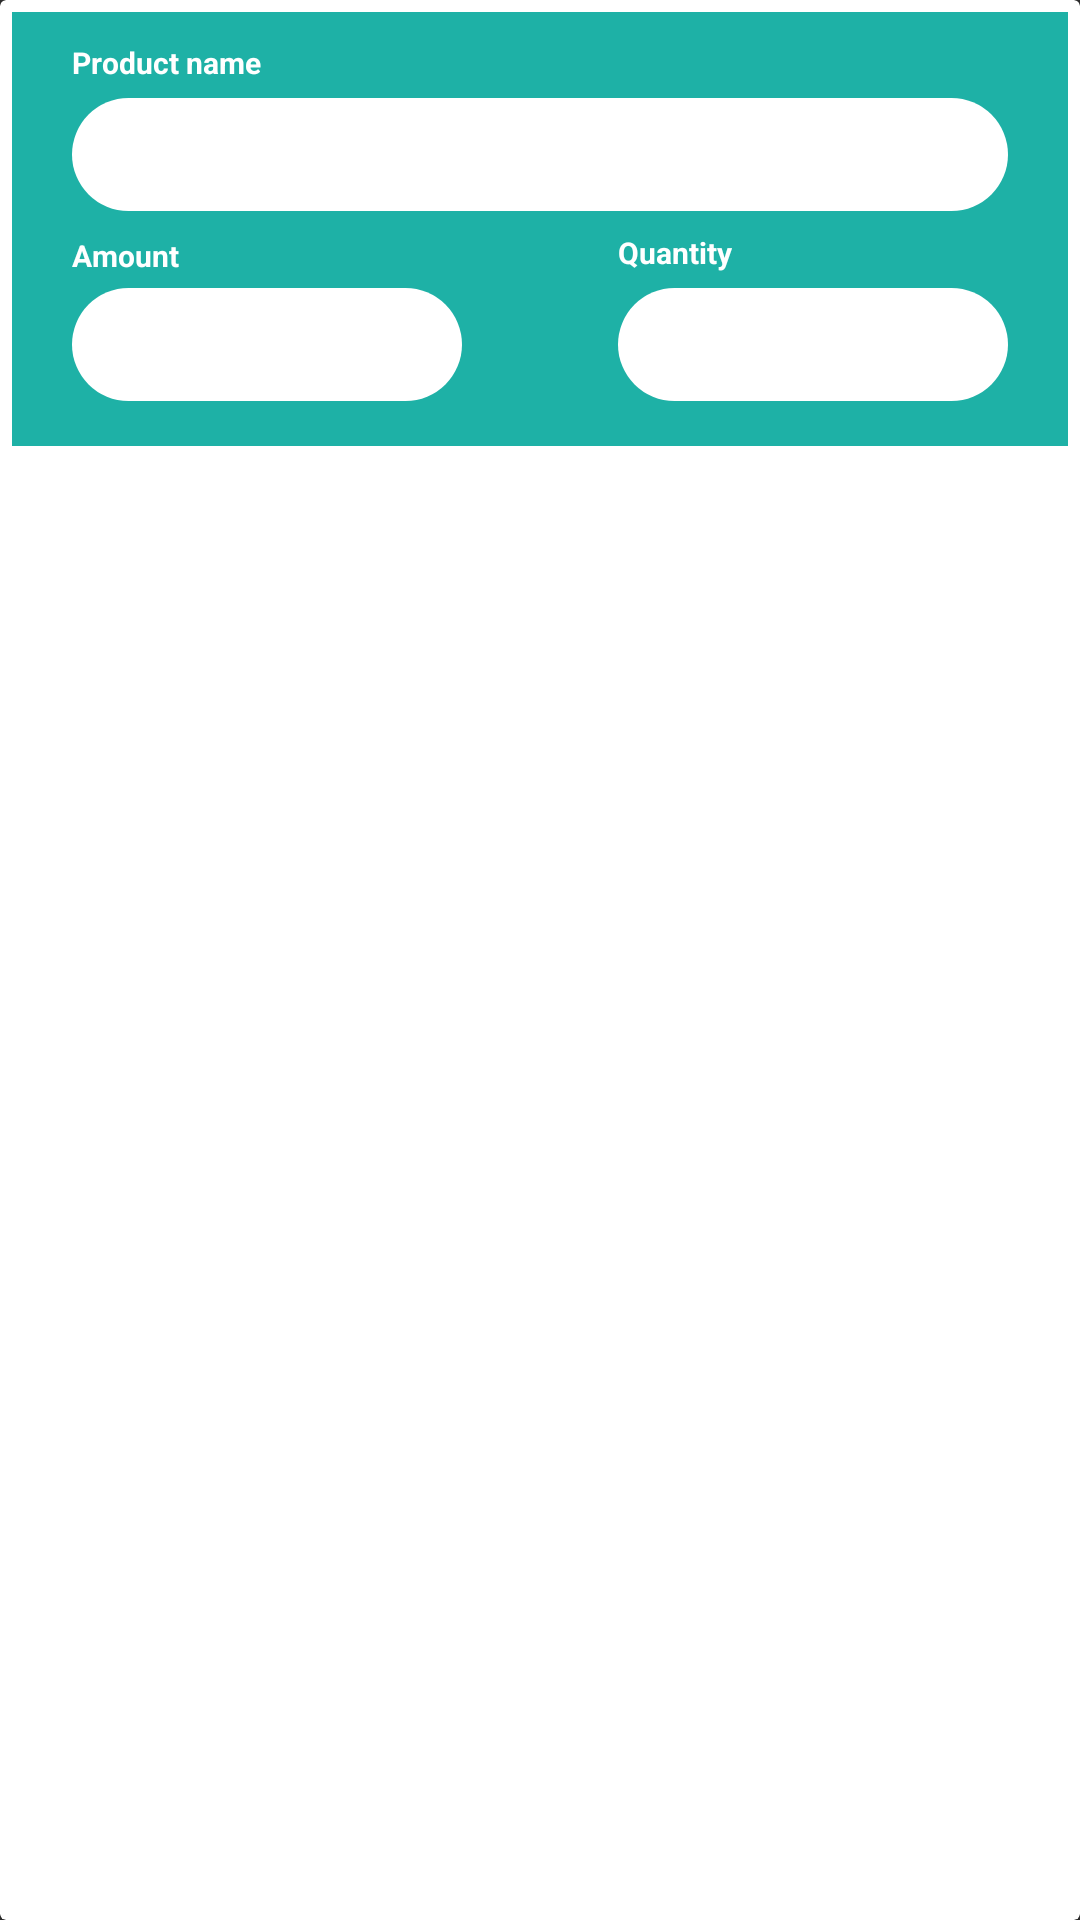

Reconstruct the res/layout file that produces this screen, plus the resources it refers to.
<!-- AndroidManifest.xml: application theme Theme.BillzyAndroid -->
<!-- res/layout/card.xml -->
<?xml version="1.0" encoding="utf-8"?>
<androidx.cardview.widget.CardView xmlns:android="http://schemas.android.com/apk/res/android"
    xmlns:app="http://schemas.android.com/apk/res-auto"
    xmlns:card_view="http://schemas.android.com/apk/res-auto"
    xmlns:tools="http://schemas.android.com/tools"
    android:layout_width="match_parent"
    android:layout_height="wrap_content"
    android:background="@color/white"
    app:cardBackgroundColor="@color/white">

    <androidx.constraintlayout.widget.ConstraintLayout

        android:layout_width="match_parent"
        android:layout_height="wrap_content"
        android:layout_margin="4dp"
        android:background="@color/major_color"
        app:layout_constraintBottom_toBottomOf="parent"
        app:layout_constraintEnd_toEndOf="parent"
        app:layout_constraintStart_toStartOf="parent"
        app:layout_constraintTop_toTopOf="parent">

        <EditText
            android:id="@+id/productName"
            android:layout_width="match_parent"
            android:layout_height="wrap_content"
            android:layout_marginStart="20dp"
            android:layout_marginTop="5dp"
            android:layout_marginEnd="20dp"
            android:background="@drawable/bg_edit_text"
            android:ems="10"
            android:inputType="textPersonName"
            android:minHeight="30dp"
            android:padding="8dp"
            android:paddingStart="10dp"
            android:paddingEnd="10dp"
            android:textColor="@color/black"
            android:textColorHint="@color/grey"
            android:textSize="16sp"
            app:layout_constraintEnd_toEndOf="parent"
            app:layout_constraintStart_toStartOf="parent"
            app:layout_constraintTop_toBottomOf="@+id/textView6" />

        <ImageView
            android:id="@+id/mCloseCard"
            android:layout_width="wrap_content"
            android:layout_height="wrap_content"
            android:layout_marginTop="3dp"
            android:layout_marginEnd="3dp"
            android:clickable="true"
            android:focusable="true"
            android:foreground="@drawable/fore_ground"
            app:layout_constraintEnd_toEndOf="parent"
            app:layout_constraintTop_toTopOf="parent"
            card_view:srcCompat="@drawable/ic_baseline_close_24" />

        <EditText
            android:id="@+id/mAmount"
            android:layout_width="130dp"
            android:layout_height="wrap_content"
            android:layout_marginStart="20dp"
            android:layout_marginBottom="15dp"
            android:background="@drawable/bg_edit_text"
            android:ems="10"
            android:inputType="number"
            android:minHeight="30dp"
            android:padding="8dp"
            android:textColor="@color/black"
            android:textColorHint="@color/grey"
            android:textSize="16sp"
            app:layout_constraintBottom_toBottomOf="parent"
            app:layout_constraintStart_toStartOf="parent" />

        <EditText
            android:id="@+id/mQuantity"
            android:layout_width="130dp"
            android:layout_height="wrap_content"
            android:layout_marginEnd="20dp"
            android:layout_marginBottom="15dp"
            android:background="@drawable/bg_edit_text"
            android:ems="10"
            android:inputType="number"
            android:minHeight="30dp"
            android:padding="8dp"
            android:paddingStart="10dp"
            android:paddingEnd="10dp"
            android:textColor="@color/black"
            android:textColorHint="@color/grey"
            android:textSize="16sp"
            app:layout_constraintBottom_toBottomOf="parent"
            app:layout_constraintEnd_toEndOf="parent" />

        <TextView
            android:id="@+id/textView"
            android:layout_width="wrap_content"
            android:layout_height="wrap_content"
            android:layout_marginStart="20dp"
            android:layout_marginTop="7dp"
            android:layout_marginBottom="3dp"
            android:text="@string/amount"
            android:textColor="@color/white"
            android:textSize="10sp"
            android:textStyle="bold"
            app:layout_constraintBottom_toTopOf="@+id/mAmount"
            app:layout_constraintStart_toStartOf="parent"
            app:layout_constraintTop_toBottomOf="@+id/productName" />

        <TextView
            android:id="@+id/textView4"
            android:layout_width="wrap_content"
            android:layout_height="wrap_content"
            android:layout_marginTop="7dp"
            android:layout_marginBottom="5dp"
            android:text="@string/quantity"
            android:textColor="@color/white"
            android:textSize="10sp"
            android:textStyle="bold"
            app:layout_constraintBottom_toTopOf="@+id/mQuantity"
            app:layout_constraintStart_toStartOf="@+id/mQuantity"
            app:layout_constraintTop_toBottomOf="@+id/productName"
            app:layout_constraintVertical_bias="1.0" />

        <TextView
            android:id="@+id/textView6"
            android:layout_width="wrap_content"
            android:layout_height="wrap_content"
            android:layout_marginStart="20dp"
            android:layout_marginTop="10dp"
            android:text="@string/produc_name"
            android:textColor="@color/white"
            android:textSize="10sp"
            android:textStyle="bold"
            app:layout_constraintStart_toStartOf="parent"
            app:layout_constraintTop_toTopOf="parent" />

    </androidx.constraintlayout.widget.ConstraintLayout>

</androidx.cardview.widget.CardView>
<!-- resources referenced by this layout -->
<resources>
  <color name="black">#FF000000</color>
  <color name="grey">#808080</color>
  <color name="major_color">#1EB1A6</color>
  <color name="white">#FFFFFFFF</color>
  <!-- drawable bg_edit_text (drawable) -->
  <?xml version="1.0" encoding="utf-8"?>
  <shape
      xmlns:android="http://schemas.android.com/apk/res/android"
      android:shape="rectangle"
      android:tint="@color/white">
  
      <corners android:radius="30dp"/>
  </shape>
  <!-- drawable fore_ground (drawable) -->
  <?xml version="1.0" encoding="utf-8"?>
  <selector xmlns:android="http://schemas.android.com/apk/res/android">
      <item android:state_pressed="true">
          <shape android:shape="rectangle">
              <solid android:color="@color/grey"/>
              <corners android:radius="10dp" />
          </shape>
      </item>
      <item android:state_focused="true" android:state_enabled="true">
          <shape android:shape="rectangle">
              <solid android:color="#0f000000"/>
              <corners android:radius="10dp" />
          </shape>
      </item>
  </selector>
  <string name="amount">Amount</string>
  <string name="produc_name">Product name</string>
  <string name="quantity">Quantity</string>
  <style name="Theme.BillzyAndroid" parent="Theme.AppCompat.NoActionBar">
          
          <item name="colorPrimary">@color/black</item>
          <item name="colorPrimaryVariant">@color/black</item>
          <item name="colorOnPrimary">@color/white</item>
          
          <item name="colorSecondary">@color/teal_200</item>
          <item name="colorSecondaryVariant">@color/teal_700</item>
          <item name="colorOnSecondary">@color/black</item>
          
          <item name="android:statusBarColor">?attr/colorPrimaryVariant</item>
          
      </style>
  <color name="teal_200">#FF03DAC5</color>
  <color name="teal_700">#FF018786</color>
</resources>
